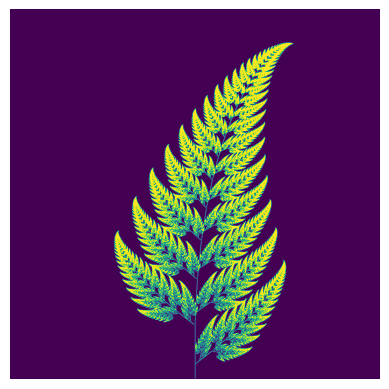

Source code (Python):
import numpy as np
import matplotlib.pyplot as plt
import matplotlib.cm as cm

# Transformation 1
# Probability: 0.01
trans_1 = lambda x, y: (0.,
                        0.16 * y)
trans_1_proba = 0.01

# Transformation 2
# Probability: 0.85
trans_2 = lambda x, y: (0.85 * x + 0.04 * y,
                        -0.04 * x + 0.85 * y + 1.6)
trans_2_proba = 0.85

# Transformation 3
# Probability: 0.07
trans_3 = lambda x, y: (0.2 * x - 0.26 * y,
                        0.23 * x + 0.22 * y + 1.6)
trans_3_proba = 0.07

# Transformation 4
# Probability: 0.07
trans_4 = lambda x, y: (-0.15 * x + 0.28 * y,
                        0.26 * x + 0.24 * y + 0.44)
trans_4_proba = 0.07

transformations = [trans_1, trans_2, trans_3, trans_4]
transformation_proba = [trans_1_proba, trans_2_proba, trans_3_proba, trans_4_proba]


def barnsley_fern(num_points, width, height):
    # set start points
    x, y = 0, 0

    # fill image with zeros
    image = np.zeros((width, height))

    for i in range(num_points):
        # Choose a transformation with defined probabilities
        current_trans = np.random.choice(transformations,
                                         p=transformation_proba)

        # change current point
        x, y = current_trans(x, y)

        # map transformation to image pixels
        pix_y, pix_x = int(width / 2 + x * width / 10), int(y * height / 11)

        # color pixel in image
        image[pix_x, pix_y] = 1
    return image


if __name__ == '__main__':
    # canvas width and height
    width, height = 1200, 1200

    # number of points to plot
    num_points = width * height

    image = barnsley_fern(num_points, width, height)

    # plot image
    plt.axis('off')
    plt.imshow(image[::-1, :], cmap=cm.viridis)
    plt.show()
